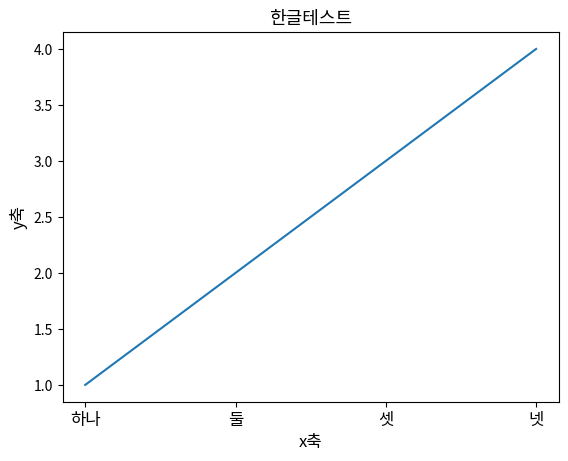

Python code for this plot: (Note: this script raises an exception after producing the figure.)
# 라이브러리 import
import pandas as pd
import numpy as np
import matplotlib.pyplot as plt
import seaborn as sns

# 테스트
plt.plot([1,2,3,4])
plt.title("한글테스트", fontsize=13)
plt.xticks(np.arange(0,4,1),['하나','둘','셋','넷'], fontsize=12)
plt.xlabel("x축", fontsize=12)
plt.ylabel("y축", fontsize=12)
plt.show()

import matplotlib as mpl # 기본 환경 설정 
import matplotlib.font_manager as fm  # 폰트 관련 용도

# 한글폰트 설치
!apt-get install fonts-nanum -qq > /dev/null
!fc-cache -fv > /dev/null
fm._rebuild()

findfont = mpl.font_manager.fontManager.findfont
mpl.font_manager.findfont = findfont
mpl.backends.backend_agg.findfont = findfont

# 한글폰트 설정
plt.rc('font', family = 'NanumGothic')

# 테스트
plt.plot([1,2,3,4])
plt.title("한글테스트", fontsize=13)
plt.xticks(np.arange(0,4,1),['하나','둘','셋','넷'], fontsize=12)
plt.xlabel("x축", fontsize=12)
plt.ylabel("y축", fontsize=12)
plt.show()

#위 그래프를 출력해보자.

plt.title('차트제목')
#plt.rcParams['figure.figsize'] = (10,4)
#plt.rcParams['lines.linewidth'] = 4
#plt.rcParams['axes.grid'] = False
plt.plot([1,2,3,4],[2,4,10,8])
plt.show()

t = np.arange(0, 5, 0.2)

# 빨간 대쉬, 파란 사각형, 녹색 삼각형
plt.plot(t, t,'r--', t, t**2, 'bs', t, t**3, 'g^')
plt.show()

# 범례위치
plt.plot([1,2,3,4],[1,10,1,10], label='범례1')
#plt.legend(loc=(0.8,0.8)) 
plt.legend() # 최적
plt.show()

# 리스트 형식의 막대그래프


# 딕셔너리 형식의 막대그래프
dict1 ={'index':['사과','바나나','키위','방울토마토'],
        'data':[10, 3, 5, 20]}
lstColor = ['pink','b','skyblue','#e35f62']


# 막대그래프


# 파이 형식의 그래프


# 설정 변경


# 산점도 점으로 표현하는 것(데이터 분류)
# plt.plot([1,2,3,4],[10,3,4,8], marker = 'H', color='r')
plt.plot([1,2,3,4],[10,3,4,8], 'rH-.') # 색상마커선모양
plt.plot([1,2,3,4],[2,10,1,5], 'b1:')
plt.plot([1,2,3,4],[5,4,2,3], 'yo')
plt.show()

from google.colab import drive
drive.mount('/content/drive')

# 데이터 가져오기

# 처음 데이터 5개 살펴보기

# 데이터의 모양

# 마지막 데이터 10개 살펴보기

# 데이터의 정보 알아보기

# 데이터의 대략적인 통계값

# 필요없는 열 삭제

# 필요없는 행 삭제

# 최고기온 구하기

# 최고기온이 언제인지 구하기

# 최고로 추웠던 달과 최저기온 구하기

# 한글폰트
# 음수설정
plt.rc('font', family = 'NanumGothic')
plt.rc('axes', unicode_minus = False)

